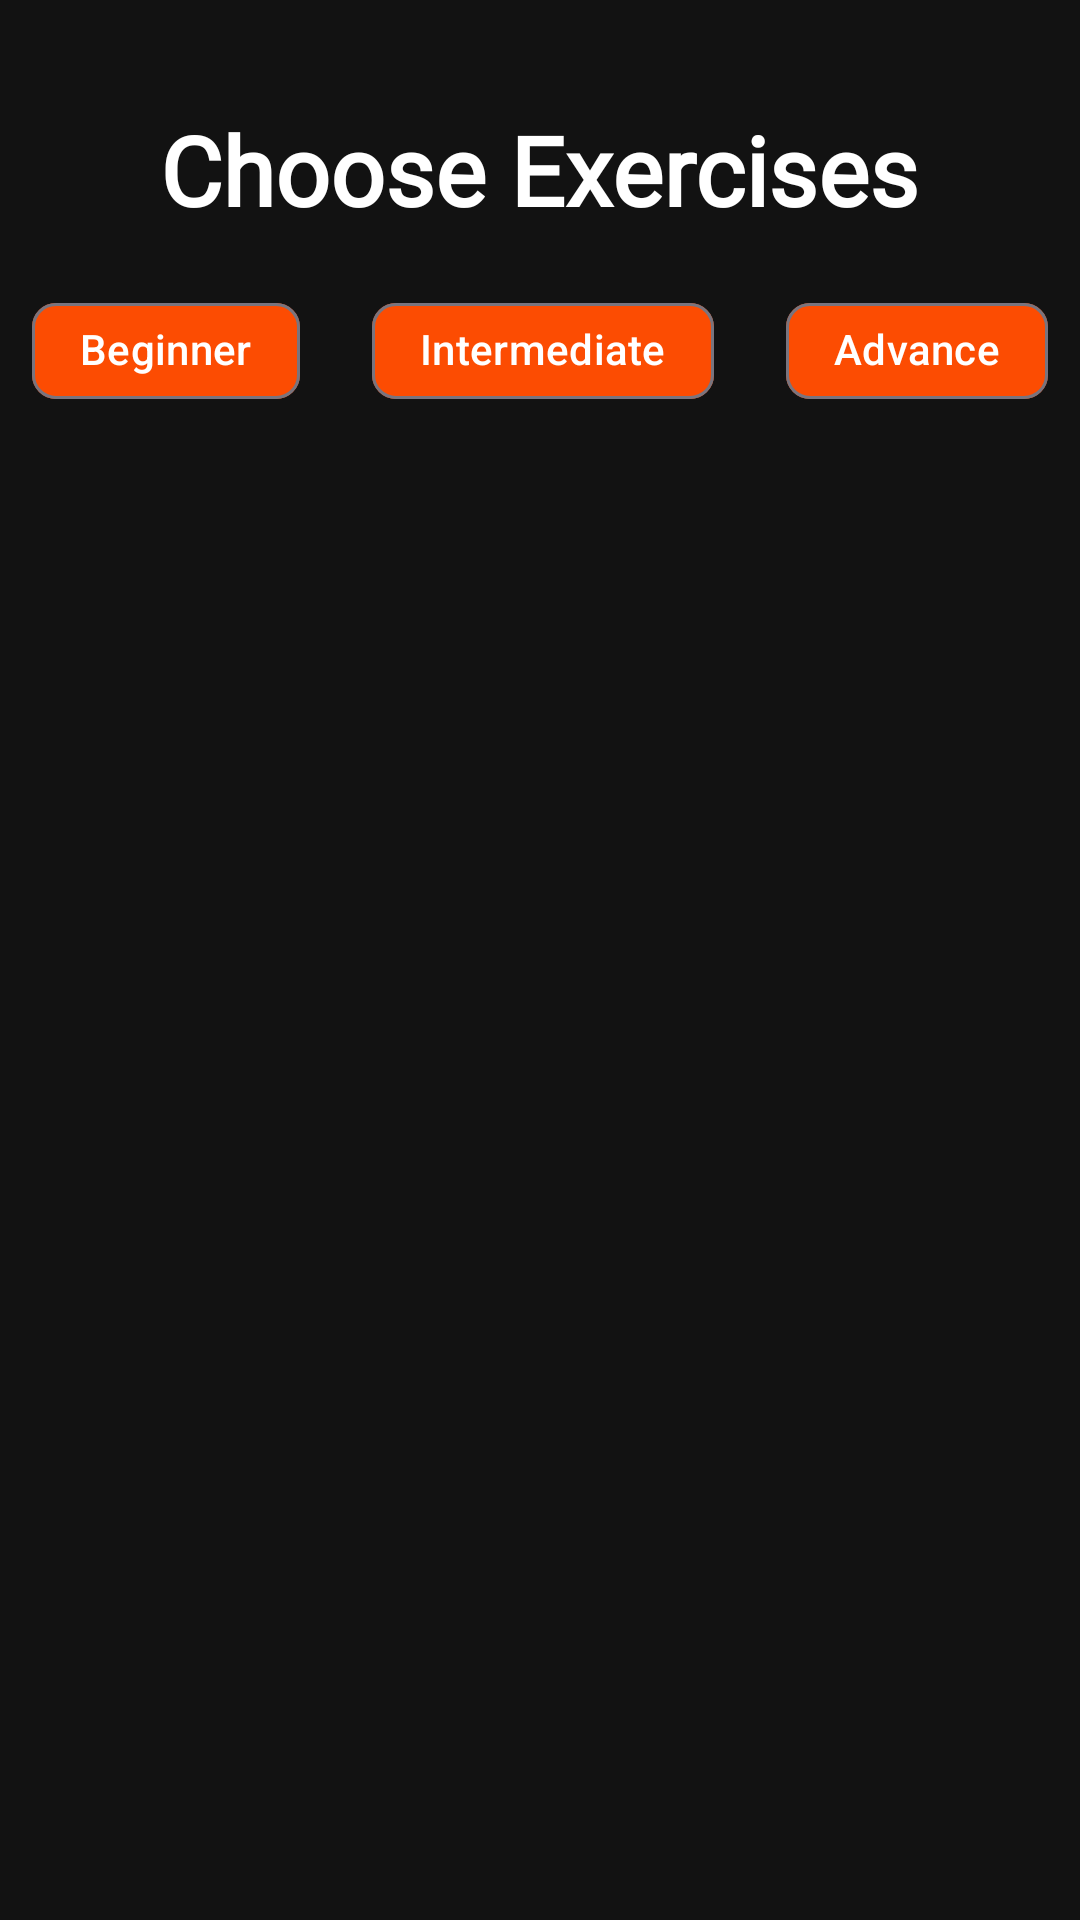

Android layout source for this screen:
<!-- AndroidManifest.xml: application theme Theme.PoseExercise -->
<!-- res/layout/fragment_plan_step_one.xml -->
<?xml version="1.0" encoding="utf-8"?>
<FrameLayout xmlns:android="http://schemas.android.com/apk/res/android"
    xmlns:app="http://schemas.android.com/apk/res-auto"
    xmlns:tools="http://schemas.android.com/tools"
    android:id="@+id/planStepOneFragment"
    android:layout_width="match_parent"
    android:layout_height="match_parent"
    android:background="@color/colorDarkBg"
    tools:context=".views.fragment.PlanStepOneFragment">

    <androidx.constraintlayout.widget.ConstraintLayout
        android:layout_width="match_parent"
        android:layout_height="match_parent">

        
        <LinearLayout
            android:id="@+id/linearLayout"
            android:layout_width="match_parent"
            android:layout_height="wrap_content"
            android:orientation="vertical"
            app:layout_constraintEnd_toEndOf="parent"
            app:layout_constraintStart_toStartOf="parent"
            app:layout_constraintTop_toTopOf="parent">

            
            <TextView
                android:id="@+id/textView"
                android:layout_width="wrap_content"
                android:layout_height="wrap_content"
                android:layout_gravity="center"
                android:layout_marginTop="35dp"
                android:textColor="@color/colorTextDarkPrimary"
                android:fontFamily="@font/outfit"
                android:text="@string/choose_exercise"
                android:textSize="32sp"
                android:textStyle="bold" />

            
            <com.google.android.material.chip.ChipGroup
                android:id="@+id/chip_group"
                android:layout_width="wrap_content"
                android:layout_height="wrap_content"
                android:layout_gravity="center"
                android:layout_marginTop="15dp">

                
                <com.google.android.material.chip.Chip
                    android:id="@+id/chip_1"
                    style="@style/Widget.Material3.Chip.Suggestion"
                    android:layout_width="wrap_content"
                    android:layout_height="wrap_content"
                    android:layout_margin="@dimen/margin_small"
                    app:chipBackgroundColor="@color/colorStravaOrange"
                    android:textColor="@color/white"
                    android:fontFamily="@font/outfit"
                    android:textStyle="bold"
                    android:text="@string/level_easy" />

                
                <com.google.android.material.chip.Chip
                    android:id="@+id/chip_2"
                    style="@style/Widget.Material3.Chip.Suggestion"
                    android:layout_width="wrap_content"
                    android:layout_height="wrap_content"
                    android:layout_margin="@dimen/margin_small"
                    app:chipBackgroundColor="@color/colorStravaOrange"
                    android:textColor="@color/white"
                    android:fontFamily="@font/outfit"
                    android:textStyle="bold"
                    android:text="@string/level_intermediate" />

                
                <com.google.android.material.chip.Chip
                    android:id="@+id/chip_3"
                    style="@style/Widget.Material3.Chip.Suggestion"
                    android:layout_width="wrap_content"
                    android:layout_height="wrap_content"
                    android:layout_margin="@dimen/margin_small"
                    app:chipBackgroundColor="@color/colorStravaOrange"
                    android:textColor="@color/white"
                    android:fontFamily="@font/outfit"
                    android:textStyle="bold"
                    android:text="@string/level_advance" />

            </com.google.android.material.chip.ChipGroup>

            
            <androidx.recyclerview.widget.RecyclerView
                android:id="@+id/recycler_view"
                android:layout_width="match_parent"
                android:layout_height="wrap_content"
                android:layout_marginBottom="@dimen/margin_xxlarge"
                android:scrollbars="vertical"
                app:layout_constraintBottom_toBottomOf="parent"
                app:layout_constraintEnd_toEndOf="parent"
                app:layout_constraintStart_toStartOf="parent"
                app:layout_constraintTop_toBottomOf="@+id/linearLayout"
                tools:listitem="@layout/card_exercise_type" />
        </LinearLayout>

    </androidx.constraintlayout.widget.ConstraintLayout>
</FrameLayout>
<!-- res/layout/card_exercise_type.xml (included above) -->
<?xml version="1.0" encoding="utf-8"?>
<com.google.android.material.card.MaterialCardView xmlns:android="http://schemas.android.com/apk/res/android"
    xmlns:app="http://schemas.android.com/apk/res-auto"
    android:id="@+id/card"
    android:layout_width="match_parent"
    android:layout_height="wrap_content"
    android:layout_marginHorizontal="16dp"
    android:layout_marginVertical="8dp"
    app:cardCornerRadius="20dp"
    app:cardElevation="0dp"
    app:cardBackgroundColor="@color/colorCardBg"
    android:clickable="true">

    <androidx.constraintlayout.widget.ConstraintLayout
        android:layout_width="match_parent"
        android:layout_height="wrap_content"
        android:padding="16dp">

        
        <ImageView
            android:id="@+id/exercise_image"
            android:layout_width="80dp"
            android:layout_height="80dp"
            android:contentDescription="@string/content_description_media"
            android:scaleType="centerCrop"
            android:src="@drawable/logo_v2"
            app:layout_constraintBottom_toBottomOf="parent"
            app:layout_constraintStart_toStartOf="parent"
            app:layout_constraintTop_toTopOf="parent" />

        
        <TextView
            android:id="@+id/exercise_name"
            style="@style/TextAppearance.App.Title"
            android:layout_width="0dp"
            android:layout_height="wrap_content"
            android:layout_marginStart="16dp"
            android:textColor="@color/colorTextDarkPrimary"
            android:fontFamily="@font/outfit"
            android:textSize="16sp"
            android:textStyle="bold"
            app:layout_constraintEnd_toStartOf="@+id/chip"
            app:layout_constraintStart_toEndOf="@id/exercise_image"
            app:layout_constraintTop_toTopOf="parent" />

        
        <LinearLayout
            android:layout_width="0dp"
            android:layout_height="wrap_content"
            android:layout_marginStart="16dp"
            android:layout_marginTop="4dp"
            android:orientation="horizontal"
            android:gravity="center_vertical"
            app:layout_constraintEnd_toStartOf="@+id/chip"
            app:layout_constraintStart_toEndOf="@id/exercise_image"
            app:layout_constraintTop_toBottomOf="@id/exercise_name">

            <ImageView
                android:layout_width="20dp"
                android:layout_height="20dp"
                android:contentDescription="@string/content_description_media"
                android:scaleType="centerCrop"
                app:tint="@color/colorWarning"
                app:srcCompat="@drawable/fire" />

            <TextView
                android:id="@+id/exercise_calories"
                style="@style/TextAppearance.App.Body"
                android:layout_width="wrap_content"
                android:layout_height="wrap_content"
                android:layout_marginStart="4dp"
                android:textColor="@color/colorTextDarkSecondary"
                android:fontFamily="@font/outfit"
                android:textSize="14sp" />
        </LinearLayout>

        <com.google.android.material.chip.Chip
            android:id="@+id/chip"
            style="@style/Widget.Material3.Chip.Suggestion"
            android:layout_width="wrap_content"
            android:layout_height="wrap_content"
            android:checked="true"
            app:layout_constraintBottom_toBottomOf="parent"
            app:layout_constraintEnd_toEndOf="parent"
            app:layout_constraintTop_toTopOf="parent" />

    </androidx.constraintlayout.widget.ConstraintLayout>

</com.google.android.material.card.MaterialCardView>
<!-- resources referenced by this layout -->
<resources>
  <color name="colorCardBg">#1E1E1E</color>
  <color name="colorDarkBg">#121212</color>
  <color name="colorStravaOrange">#FC4C02</color>
  <color name="colorTextDarkPrimary">#FFFFFF</color>
  <color name="colorTextDarkSecondary">#A0A0A0</color>
  <color name="colorWarning">#FFD600</color>
  <color name="white">@color/bg_white</color>
  <dimen name="margin_small">8dp</dimen>
  <dimen name="margin_xxlarge">45dp</dimen>
  <!-- drawable fire: png bitmap (drawable, 5010 bytes) -->
  <!-- drawable logo_v2: png bitmap (drawable, 131479 bytes) -->
  <string name="choose_exercise">Choose Exercises</string>
  <string name="content_description_media">Image of exercise type</string>
  <string name="level_advance">Advance</string>
  <string name="level_easy">Beginner</string>
  <string name="level_intermediate">Intermediate</string>
  <style name="TextAppearance.App.Body" parent="TextAppearance.Material3.BodyMedium">
          <item name="android:textSize">14sp</item>
          <item name="android:textColor">@color/gray_1</item>
          <item name="fontFamily">sans-serif</item> 
          <item name="android:fontFamily">sans-serif</item>
      </style>
  <style name="TextAppearance.App.Title" parent="TextAppearance.Material3.TitleLarge">
          <item name="android:textSize">20sp</item>
          <item name="android:textStyle">bold</item>
          <item name="android:textColor">@color/black</item>
          <item name="fontFamily">@font/poppins</item>
          <item name="android:fontFamily">@font/poppins</item>
      </style>
  <style name="Theme.PoseExercise" parent="Base.Theme.PoseExercise" />
  <color name="bg_white">#FFFFFF</color>
  <color name="gray_1">#7B6F72</color>
  <color name="black">#1D1517</color>
  <style name="Base.Theme.PoseExercise" parent="Theme.Material3.DayNight.NoActionBar">
          
          <item name="colorPrimary">@color/colorPrimary</item>
          <item name="colorOnPrimary">@color/colorOnPrimary</item>
          <item name="colorSecondary">@color/colorSecondary</item>
          <item name="colorOnSecondary">@color/colorOnSecondary</item>
          
          
          <item name="android:colorBackground">@color/colorBackground</item>
          <item name="colorSurface">@color/colorSurface</item>
          
          
          <item name="android:textColorPrimary">@color/colorTextPrimary</item>
          <item name="android:textColorSecondary">@color/colorTextSecondary</item>
      </style>
  <color name="colorPrimary">@color/brand_color_1</color>
  <color name="colorOnPrimary">@color/bg_white</color>
  <color name="colorSecondary">@color/secondary_color_1</color>
  <color name="colorOnSecondary">@color/bg_white</color>
  <color name="colorBackground">@color/bg_gray</color>
  <color name="colorSurface">@color/bg_white</color>
  <color name="colorTextPrimary">@color/black</color>
  <color name="colorTextSecondary">@color/gray_1</color>
  <color name="brand_color_1">#92A3FD</color>
  <color name="secondary_color_1">#C58BF2</color>
  <color name="bg_gray">#F7F8F8</color>
</resources>
